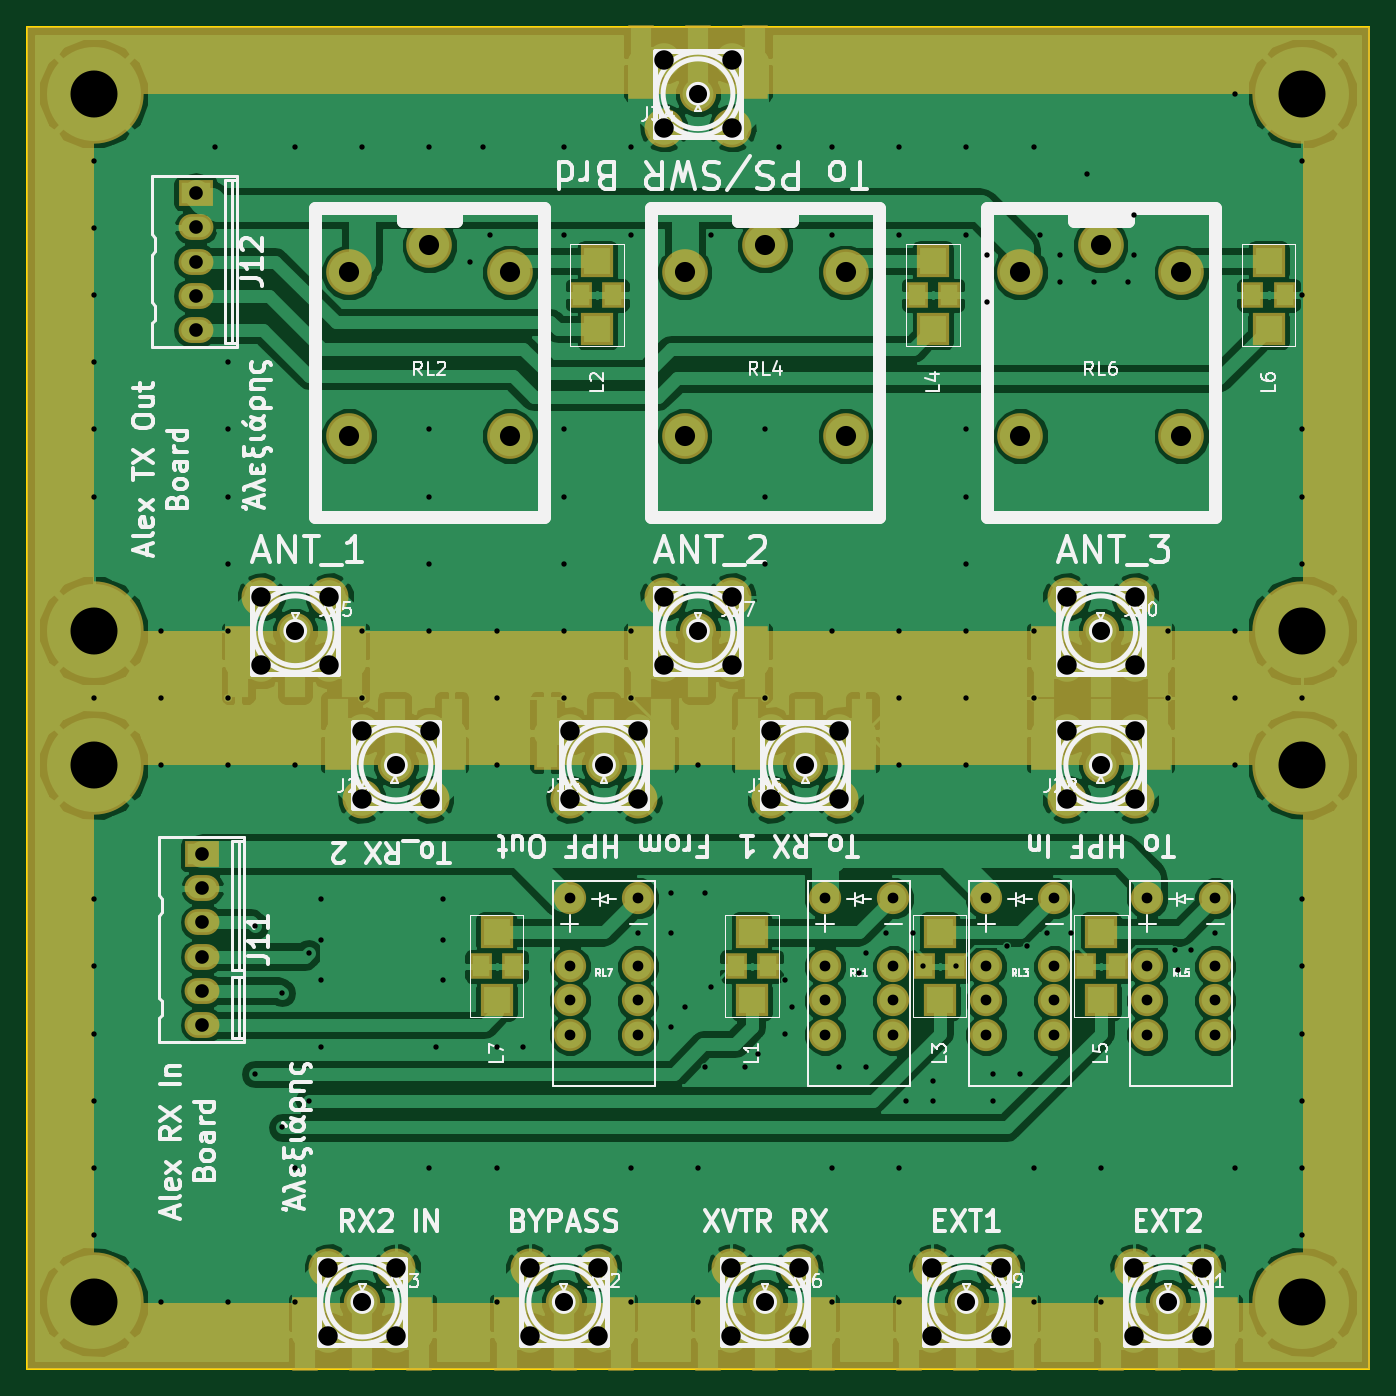
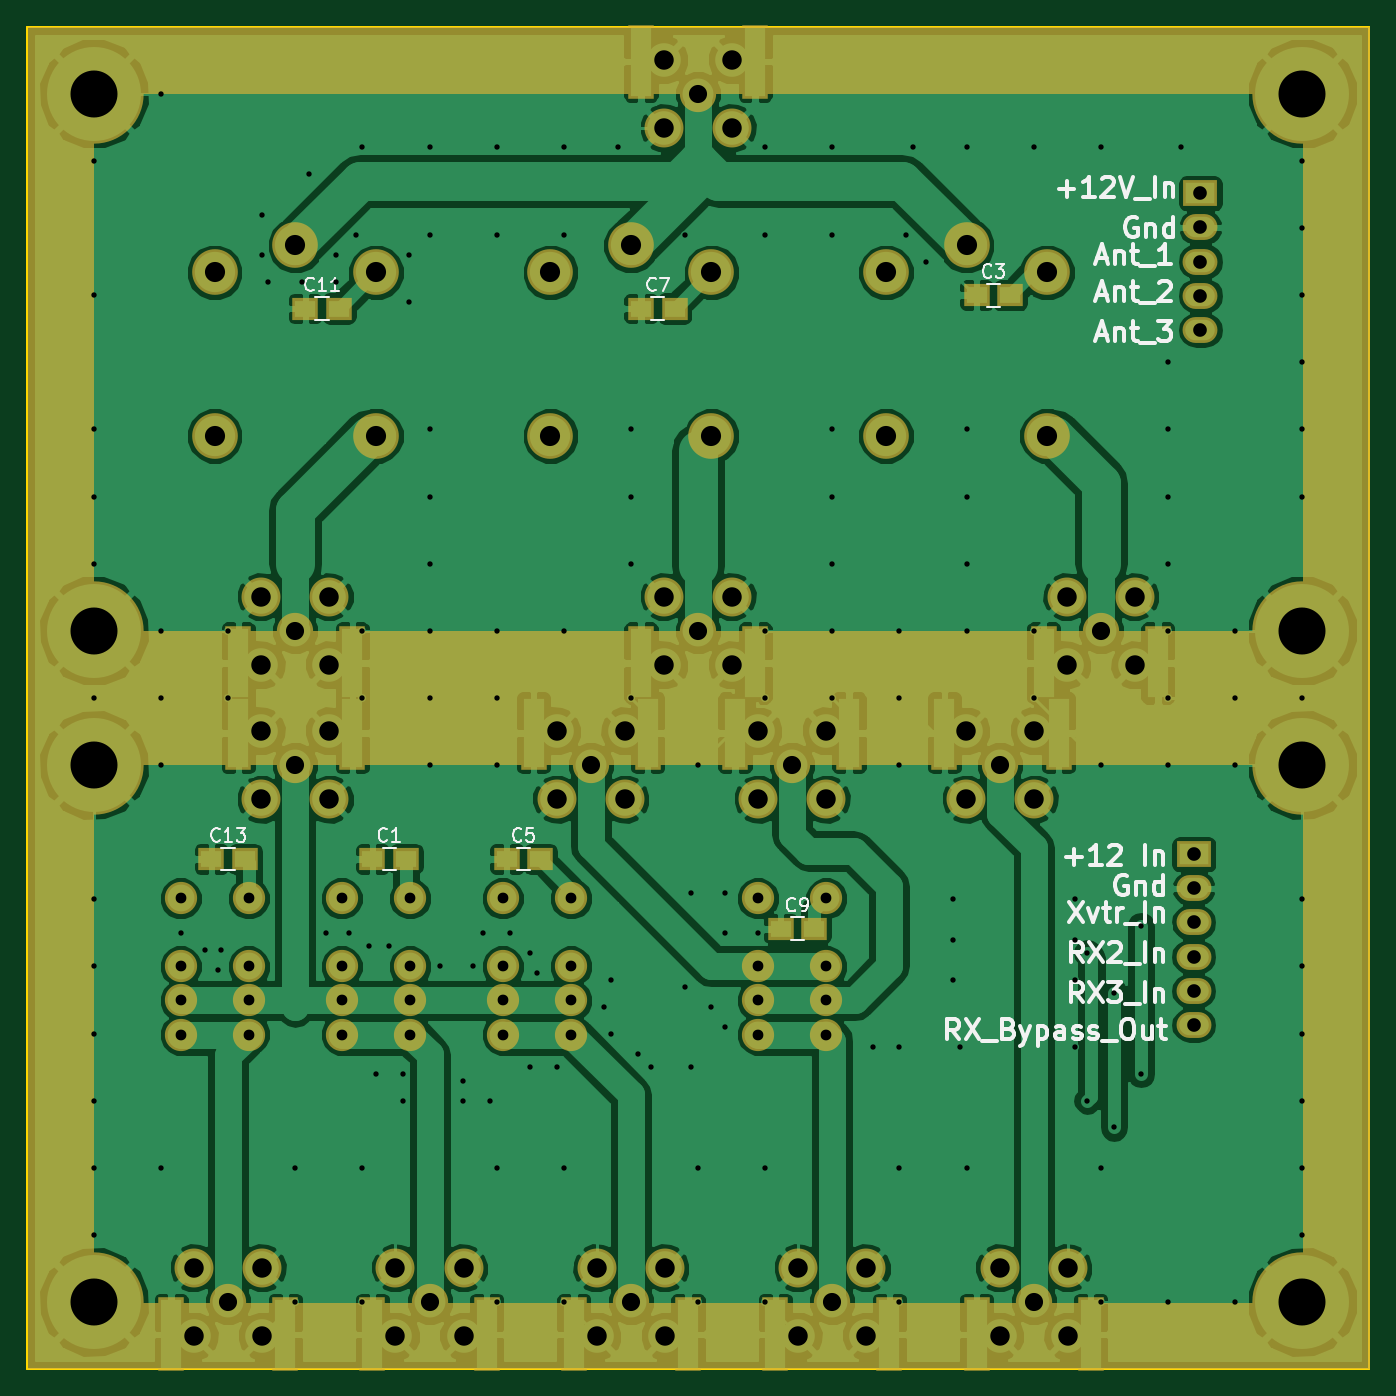
Circuit board: 8 layer files. Board 100.0 x 100.0 mm.
- bottom_copper: RX_Ant-B.Cu.gbl (197246 bytes)
- bottom_mask: RX_Ant-B.Mask.gbs (7442 bytes)
- bottom_silk: RX_Ant-B.SilkS.gbo (18441 bytes)
- outline: RX_Ant-Edge.Cuts.gm1 (635 bytes)
- top_copper: RX_Ant-F.Cu.gtl (215017 bytes)
- top_mask: RX_Ant-F.Mask.gts (8196 bytes)
- top_silk: RX_Ant-F.SilkS.gto (62570 bytes)
- drill: RX_Ant.drl (4681 bytes)

=== bottom_copper: RX_Ant-B.Cu.gbl (197246 bytes, source omitted) ===
=== bottom_mask: RX_Ant-B.Mask.gbs (7442 bytes, source omitted) ===
=== bottom_silk: RX_Ant-B.SilkS.gbo (18441 bytes, source omitted) ===
=== outline: RX_Ant-Edge.Cuts.gm1 ===
G04 #@! TF.FileFunction,Profile,NP*
%FSLAX46Y46*%
G04 Gerber Fmt 4.6, Leading zero omitted, Abs format (unit mm)*
G04 Created by KiCad (PCBNEW 4.0.7) date 12/30/17 16:41:41*
%MOMM*%
%LPD*%
G01*
G04 APERTURE LIST*
%ADD10C,0.100000*%
%ADD11C,0.150000*%
G04 APERTURE END LIST*
D10*
D11*
X120000000Y-75000000D02*
X120000000Y-125000000D01*
X120000000Y-125000000D02*
X20000000Y-125000000D01*
X20000000Y-125000000D02*
X20000000Y-75000000D01*
X20000000Y-25000000D02*
X25000000Y-25000000D01*
X20000000Y-75000000D02*
X20000000Y-25000000D01*
X120000000Y-25000000D02*
X120000000Y-75000000D01*
X25000000Y-25000000D02*
X120000000Y-25000000D01*
M02*

=== top_copper: RX_Ant-F.Cu.gtl (215017 bytes, source omitted) ===
=== top_mask: RX_Ant-F.Mask.gts (8196 bytes, source omitted) ===
=== top_silk: RX_Ant-F.SilkS.gto (62570 bytes, source omitted) ===
=== drill: RX_Ant.drl ===
M48
;DRILL file {KiCad 4.0.7} date 12/30/17 16:42:01
;FORMAT={3:3/ absolute / metric / suppress leading zeros}
FMAT,2
METRIC,TZ
T1C0.400
T2C0.800
T3C1.016
T4C1.350
T5C1.450
T6C1.500
T7C3.500
%
G90
G05
M71
T1
X25000Y-35000
X25000Y-40000
X25000Y-45000
X25000Y-50000
X25000Y-55000
X25000Y-60000
X25000Y-75000
X25000Y-90000
X25000Y-95000
X25000Y-100000
X25000Y-105000
X25000Y-110000
X25000Y-115000
X30000Y-70000
X30000Y-75000
X30000Y-80000
X30000Y-120000
X34000Y-34000
X35000Y-50000
X35000Y-55000
X35000Y-60000
X35000Y-65000
X35000Y-70000
X35000Y-75000
X35000Y-80000
X35000Y-120000
X37000Y-92000
X37000Y-103000
X39000Y-97000
X39000Y-107000
X40000Y-34000
X40000Y-80000
X40000Y-110000
X40000Y-120000
X41000Y-94000
X41000Y-105000
X41900Y-90000
X41900Y-93000
X41900Y-96000
X41900Y-101000
X45000Y-34000
X45000Y-70000
X45000Y-75000
X50000Y-55000
X50000Y-60000
X50000Y-65000
X50000Y-70000
X50000Y-110000
X50000Y-34000
X50500Y-101000
X51000Y-90000
X51000Y-93000
X51000Y-96000
X53000Y-42500
X54000Y-34000
X54500Y-40500
X55000Y-70000
X55000Y-75000
X55000Y-80000
X55000Y-101000
X55000Y-110000
X55000Y-120000
X57000Y-101000
X60000Y-34000
X60000Y-40500
X60000Y-55000
X60000Y-60000
X60000Y-65000
X60000Y-70000
X60000Y-75000
X65000Y-34000
X65000Y-40500
X65000Y-70000
X65000Y-75000
X65000Y-110000
X65000Y-120000
X65500Y-92500
X68000Y-89500
X68000Y-92500
X68000Y-99500
X69000Y-98000
X70000Y-80000
X70000Y-110000
X70000Y-120000
X70500Y-89500
X70500Y-102500
X71000Y-40500
X71000Y-96500
X72540Y-32540
X73500Y-102500
X74500Y-101500
X75000Y-55000
X75000Y-60000
X75000Y-65000
X75000Y-75000
X76000Y-34000
X76500Y-96000
X76500Y-100000
X77000Y-98000
X80000Y-34000
X80000Y-40500
X80000Y-70000
X80000Y-110000
X80000Y-120000
X80500Y-102500
X82000Y-95500
X82500Y-94000
X82500Y-102500
X84000Y-92500
X85000Y-34000
X85000Y-40500
X85000Y-70000
X85000Y-75000
X85000Y-80000
X85000Y-110000
X85000Y-120000
X85500Y-105000
X86000Y-92500
X86750Y-95000
X87500Y-103500
X87500Y-105000
X89200Y-95000
X90000Y-34000
X90000Y-40500
X90000Y-55000
X90000Y-60000
X90000Y-65000
X90000Y-70000
X90000Y-75000
X90000Y-80000
X91500Y-42000
X91500Y-45500
X92000Y-103000
X92000Y-105000
X93000Y-93500
X94000Y-103000
X94500Y-93500
X95000Y-34000
X95000Y-70000
X95000Y-75000
X95000Y-110000
X95000Y-120000
X95500Y-40500
X96000Y-92500
X97000Y-42000
X97000Y-44000
X97750Y-92500
X99000Y-36000
X99500Y-44000
X100000Y-110000
X100000Y-120000
X102000Y-44000
X102500Y-39000
X102500Y-42000
X105000Y-70000
X105000Y-75000
X105500Y-93750
X105750Y-95250
X106750Y-93750
X108500Y-92500
X110000Y-30000
X110000Y-70000
X110000Y-75000
X110000Y-80000
X110000Y-110000
X115000Y-35000
X115000Y-45000
X115000Y-55000
X115000Y-60000
X115000Y-65000
X115000Y-75000
X115000Y-90000
X115000Y-95000
X115000Y-100000
X115000Y-105000
X115000Y-110000
X115000Y-115000
T2
X60460Y-89920
X60460Y-95000
X60460Y-97540
X60460Y-100080
X65540Y-89920
X65540Y-95000
X65540Y-97540
X65540Y-100080
X79460Y-89920
X79460Y-95000
X79460Y-97540
X79460Y-100080
X84540Y-89920
X84540Y-95000
X84540Y-97540
X84540Y-100080
X91460Y-89920
X91460Y-95000
X91460Y-97540
X91460Y-100080
X96540Y-89920
X96540Y-95000
X96540Y-97540
X96540Y-100080
X103460Y-89920
X103460Y-95000
X103460Y-97540
X103460Y-100080
X108540Y-89920
X108540Y-95000
X108540Y-97540
X108540Y-100080
T3
X32576Y-37420
X32576Y-39960
X32576Y-42500
X32576Y-45040
X32576Y-47580
X33076Y-86650
X33076Y-89190
X33076Y-91730
X33076Y-94270
X33076Y-96810
X33076Y-99350
T4
X40000Y-70000
X45000Y-120000
X47500Y-80000
X60000Y-120000
X63000Y-80000
X70000Y-30000
X70000Y-70000
X75000Y-120000
X78000Y-80000
X90000Y-120000
X100000Y-70000
X100000Y-80000
X105000Y-120000
T5
X37460Y-67460
X37460Y-72540
X42460Y-117460
X42460Y-122540
X42540Y-67460
X42540Y-72540
X44960Y-77460
X44960Y-82540
X47540Y-117460
X47540Y-122540
X50040Y-77460
X50040Y-82540
X57460Y-117460
X57460Y-122540
X60460Y-77460
X60460Y-82540
X62540Y-117460
X62540Y-122540
X65540Y-77460
X65540Y-82540
X67460Y-27460
X67460Y-32540
X67460Y-67460
X67460Y-72540
X72460Y-117460
X72460Y-122540
X72540Y-27460
X72540Y-32540
X72540Y-67460
X72540Y-72540
X75460Y-77460
X75460Y-82540
X77540Y-117460
X77540Y-122540
X80540Y-77460
X80540Y-82540
X87460Y-117460
X87460Y-122540
X92540Y-117460
X92540Y-122540
X97460Y-67460
X97460Y-72540
X97460Y-77460
X97460Y-82540
X102460Y-117460
X102460Y-122540
X102540Y-67460
X102540Y-72540
X102540Y-77460
X102540Y-82540
X107540Y-117460
X107540Y-122540
T6
X44000Y-43300
X44000Y-55500
X50000Y-41300
X56000Y-43300
X56000Y-55500
X69000Y-43300
X69000Y-55500
X75000Y-41300
X81000Y-43300
X81000Y-55500
X94000Y-43300
X94000Y-55500
X100000Y-41300
X106000Y-43300
X106000Y-55500
T7
X25000Y-30000
X25000Y-70000
X25000Y-80000
X25000Y-120000
X115000Y-30000
X115000Y-70000
X115000Y-80000
X115000Y-120000
T0
M30
